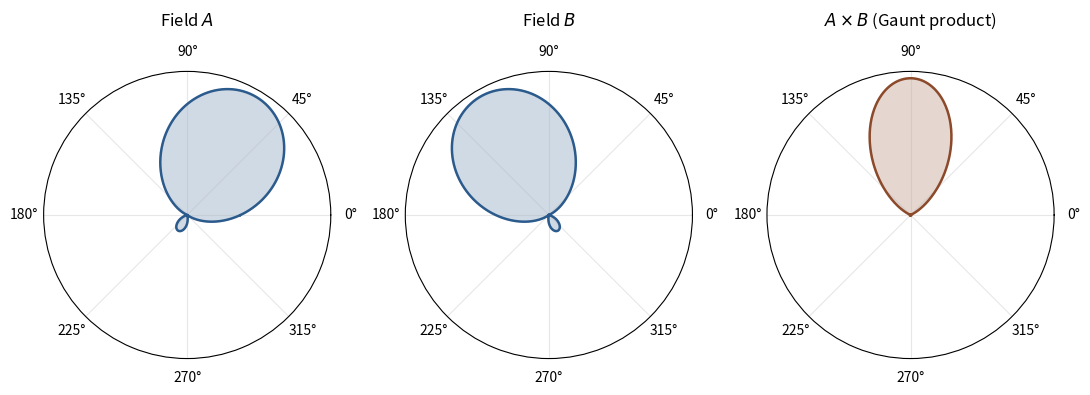

Python code for this plot:
#!/usr/bin/env python3
"""
make_gaunt_product.py
=====================

Generates `figs/gaunt_product.pdf`: three polar plots showing two
vMF-smoothed BSH fields on the equatorial slice of S^2 and their
Gaunt-product composition.

Usage:
    python3 make_gaunt_product.py

Dependencies: numpy, matplotlib.
"""

import numpy as np
import matplotlib.pyplot as plt

# ---------------------------------------------------------------------
# Real spherical-harmonic basis at order n = 3 (Cartesian form)
# Matches Table 1 of the paper (§3.2).
# ---------------------------------------------------------------------

def real_sh_table(d):
    """Evaluate the first 9 real SH basis functions at unit vector d.

    d : (..., 3) array of unit vectors.
    Returns a list [Y_00, Y_1-1, Y_10, Y_11, Y_2-2, Y_2-1, Y_20, Y_21, Y_22]
    of arrays of the same shape as d[..., 0].
    """
    x, y, z = d[..., 0], d[..., 1], d[..., 2]
    sqrt_pi = np.sqrt(np.pi)
    sqrt_3_pi = np.sqrt(3.0 / np.pi)
    sqrt_5_pi = np.sqrt(5.0 / np.pi)
    sqrt_15_pi = np.sqrt(15.0 / np.pi)
    return [
        0.5 / sqrt_pi * np.ones_like(x),            # (0,  0)
        0.5 * sqrt_3_pi * y,                         # (1, -1)
        0.5 * sqrt_3_pi * z,                         # (1,  0)
        0.5 * sqrt_3_pi * x,                         # (1,  1)
        0.5 * sqrt_15_pi * x * y,                    # (2, -2)
        0.5 * sqrt_15_pi * y * z,                    # (2, -1)
        0.25 * sqrt_5_pi * (3.0 * z * z - 1.0),      # (2,  0)
        0.5 * sqrt_15_pi * x * z,                    # (2,  1)
        0.25 * sqrt_15_pi * (x * x - y * y),         # (2,  2)
    ]


# Band index for each of the 9 coefficients (needed for per-band scaling).
BAND_OF = [0, 1, 1, 1, 2, 2, 2, 2, 2]


# ---------------------------------------------------------------------
# vMF projection: Dirac coefficients scaled per band
# ---------------------------------------------------------------------

def vmf_zonal_coeffs(kappa, n_order=3):
    """Zonal coefficients a_l of the vMF kernel on S^2."""
    a = [1.0, 1.0 / np.tanh(kappa) - 1.0 / kappa]
    for l in range(1, n_order - 1):
        a.append(a[l - 1] - (2 * l + 1) * a[l] / kappa)
    return a[:n_order]


def project_vmf_lobe(direction_xyz, kappa=2.95):
    """Project a single vMF lobe centred at `direction_xyz` to 9 BSH coeffs."""
    d = np.asarray(direction_xyz, dtype=float)[None, :]  # shape (1, 3)
    basis_vals = real_sh_table(d)                         # list of (1,) arrays
    a = vmf_zonal_coeffs(kappa, n_order=3)
    coeffs = np.array([basis_vals[k][0] * a[BAND_OF[k]] for k in range(9)])
    return coeffs


def reconstruct(coeffs, d):
    """Reconstruct the BSH field at direction grid d (..., 3)."""
    basis_vals = real_sh_table(d)
    out = np.zeros(d.shape[:-1])
    for k in range(9):
        out += coeffs[k] * basis_vals[k]
    return out


# ---------------------------------------------------------------------
# Figure
# ---------------------------------------------------------------------

def equatorial_dirs(n_phi=720):
    """Return (phi, d) where d is an (n_phi, 3) array of equatorial unit vectors."""
    phi = np.linspace(0.0, 2.0 * np.pi, n_phi, endpoint=False)
    d = np.stack([np.cos(phi), np.sin(phi), np.zeros_like(phi)], axis=-1)
    return phi, d


def unit_from_phi(phi_angle):
    """Equatorial unit vector at azimuth phi_angle (z = 0)."""
    return np.array([np.cos(phi_angle), np.sin(phi_angle), 0.0])


def main():
    phi, d_grid = equatorial_dirs(n_phi=720)

    # Two input vMF fields placed on the equator
    dir_A = unit_from_phi(np.pi / 3.0)       # 60 degrees
    dir_B = unit_from_phi(2.0 * np.pi / 3.0) # 120 degrees
    kappa = 2.95

    coeffs_A = project_vmf_lobe(dir_A, kappa=kappa)
    coeffs_B = project_vmf_lobe(dir_B, kappa=kappa)

    f_A = reconstruct(coeffs_A, d_grid)
    f_B = reconstruct(coeffs_B, d_grid)
    # Pointwise product in the angular domain = what the Gaunt product
    # computes at the coefficient level (modulo truncation back to n=3).
    f_prod = f_A * f_B

    def clip_pos(x):
        return np.maximum(x, 0.0)

    fields = [clip_pos(f_A), clip_pos(f_B), clip_pos(f_prod)]
    titles = [r"Field $A$", r"Field $B$", r"$A \times B$ (Gaunt product)"]
    colors = ["#2b5a8c", "#2b5a8c", "#8c4a2b"]

    fig, axs = plt.subplots(1, 3,
                            subplot_kw={"projection": "polar"},
                            figsize=(11, 4.0))
    for ax, f, title, color in zip(axs, fields, titles, colors):
        ax.plot(phi, f, color=color, lw=1.8)
        ax.fill(phi, f, color=color, alpha=0.22)
        ax.set_title(title, pad=14, fontsize=12)
        ax.set_rticks([])
        ax.grid(alpha=0.3)
        ax.set_theta_zero_location("E")
        ax.set_theta_direction(1)

    plt.tight_layout()
    plt.savefig("gaunt_product.pdf", bbox_inches="tight")
    plt.savefig("gaunt_product.png", dpi=150, bbox_inches="tight")
    print("Wrote gaunt_product.pdf and gaunt_product.png")


if __name__ == "__main__":
    main()
